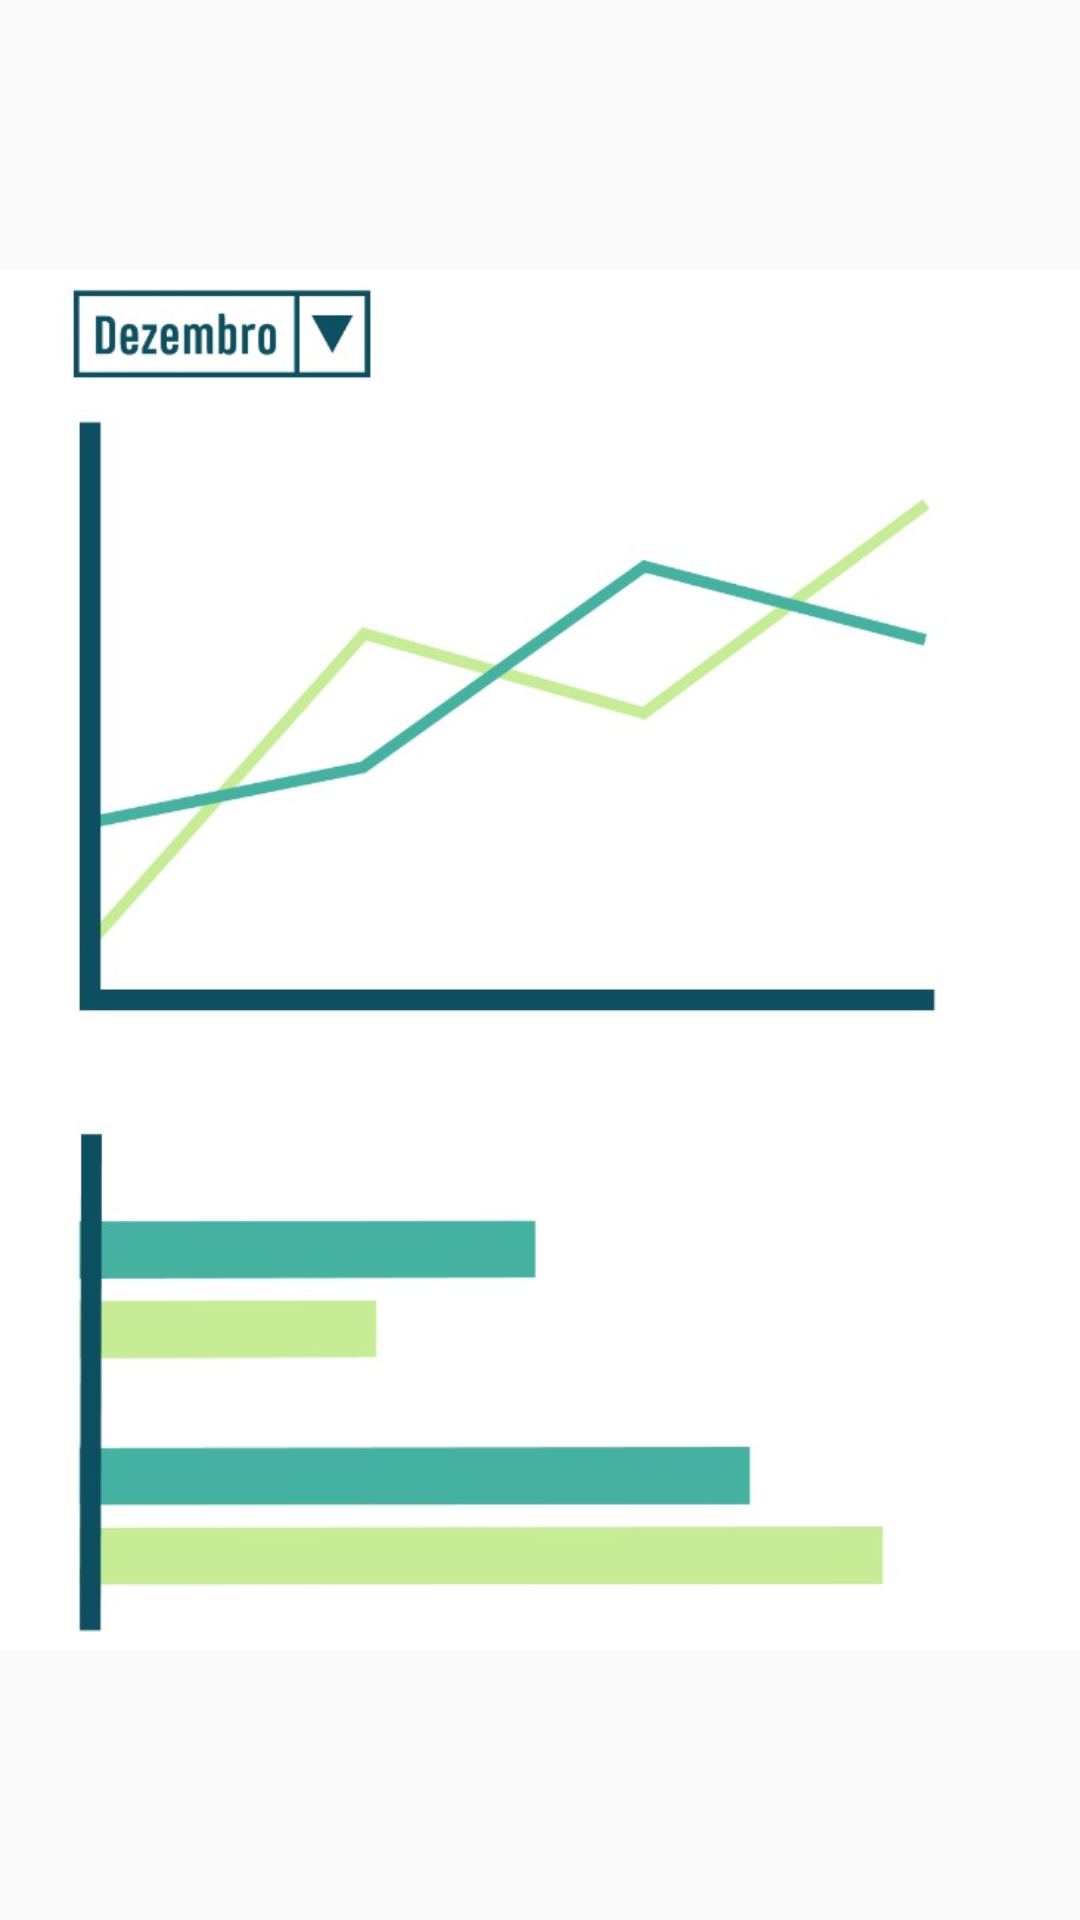

Layout XML and referenced resources for this Android screen:
<!-- AndroidManifest.xml: application theme AppTheme -->
<!-- res/layout/activity_graphics.xml -->
<?xml version="1.0" encoding="utf-8"?>
<RelativeLayout xmlns:android="http://schemas.android.com/apk/res/android"
    xmlns:app="http://schemas.android.com/apk/res-auto"
    xmlns:tools="http://schemas.android.com/tools"
    android:id="@+id/activity_graphics"
    android:layout_width="match_parent"
    android:layout_height="match_parent"
    tools:context="br.com.startupweek.speciall.main.activity.GraphicsActivity">

    <ImageView
        android:layout_width="match_parent"
        android:layout_height="match_parent"
        app:srcCompat="@drawable/graphic_tem"
        android:id="@+id/imageView" />
</RelativeLayout>
<!-- resources referenced by this layout -->
<resources>
  <!-- drawable graphic_tem: png bitmap (drawable, 105338 bytes) -->
  <style name="AppTheme" parent="Theme.AppCompat.Light.DarkActionBar">
          
          <item name="colorPrimary">@color/colorPrimary</item>
          <item name="colorPrimaryDark">@color/colorPrimaryDark</item>
          <item name="colorAccent">@color/colorAccent</item>
      </style>
  <color name="colorPrimary">#3F51B5</color>
  <color name="colorPrimaryDark">#303F9F</color>
  <color name="colorAccent">#EF476f</color>
</resources>
